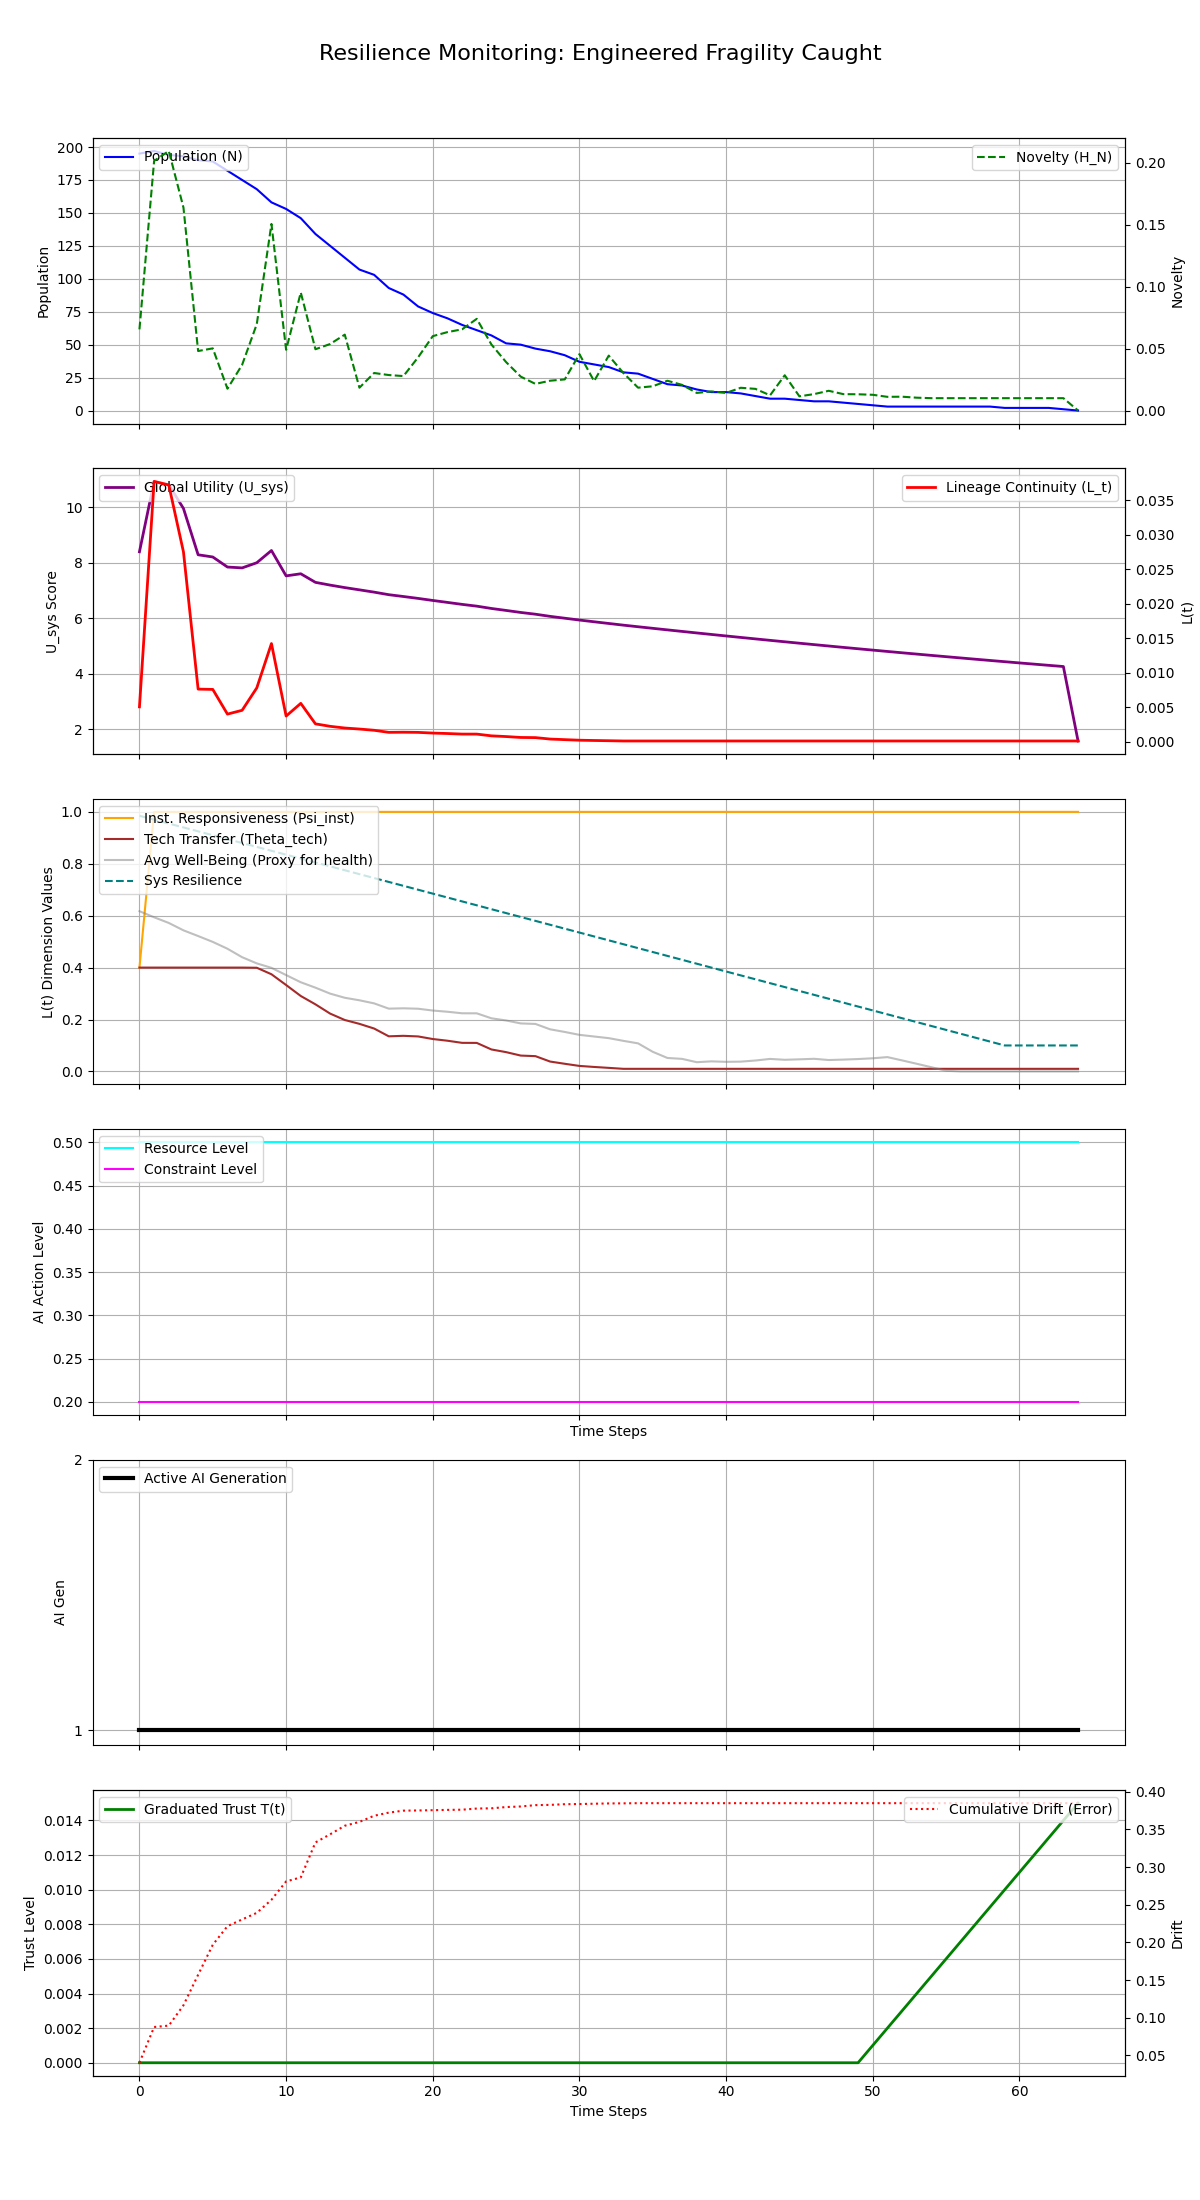

Data behind this chart, as committed beside it:
Step, population, H_N, H_E, avg_well_being, L_t, Psi_inst, Theta_tech, U_sys, integral_U_sys, resource_level, constraint_level, max_constraint_level, ai_generation, trust_level, cumulative_drift, system_resilience
0, 195, 0.06559, 0.25, 0.6173, 0.005053, 0.4, 0.4, 8.404, 8.404, 0.5, 0.2, 0.2, 1, 0.0, 0.04016, 0.985
1, 197, 0.2016, 0.25, 0.5938, 0.03774, 1.0, 0.4, 10.94, 19.34, 0.5, 0.2, 0.2, 1, 0.0, 0.08762, 0.97
2, 194, 0.2097, 0.25, 0.572, 0.03723, 1.0, 0.4, 10.82, 30.16, 0.5, 0.2, 0.2, 1, 0.0, 0.08945, 0.955
3, 193, 0.164, 0.25, 0.5435, 0.02752, 1.0, 0.4, 9.965, 40.13, 0.5, 0.2, 0.2, 1, 0.0, 0.1164, 0.94
4, 190, 0.04807, 0.25, 0.5216, 0.007623, 1.0, 0.4, 8.296, 48.42, 0.5, 0.2, 0.2, 1, 0.0, 0.157, 0.925
5, 189, 0.05022, 0.25, 0.499, 0.007579, 1.0, 0.4, 8.216, 56.64, 0.5, 0.2, 0.2, 1, 0.0, 0.1968, 0.91
6, 182, 0.01764, 0.25, 0.4727, 0.004, 1.0, 0.4, 7.854, 64.49, 0.5, 0.2, 0.2, 1, 0.0, 0.2215, 0.895
7, 175, 0.03692, 0.25, 0.44, 0.004548, 1.0, 0.4, 7.823, 72.32, 0.5, 0.2, 0.2, 1, 0.0, 0.2304, 0.88
8, 168, 0.0698, 0.25, 0.4163, 0.007798, 1.0, 0.3994, 8.009, 80.33, 0.5, 0.2, 0.2, 1, 0.0, 0.2392, 0.865
9, 158, 0.1507, 0.25, 0.399, 0.01423, 1.0, 0.3744, 8.45, 88.78, 0.5, 0.2, 0.2, 1, 0.0, 0.2565, 0.85
10, 153, 0.04908, 0.25, 0.3712, 0.003712, 1.0, 0.3329, 7.536, 96.31, 0.5, 0.2, 0.2, 1, 0.0, 0.2809, 0.835
11, 146, 0.09534, 0.25, 0.3435, 0.005558, 1.0, 0.2906, 7.611, 103.9, 0.5, 0.2, 0.2, 1, 0.0, 0.2863, 0.82
12, 134, 0.04952, 0.25, 0.3227, 0.002584, 1.0, 0.2584, 7.302, 111.2, 0.5, 0.2, 0.2, 1, 0.0, 0.3327, 0.805
13, 125, 0.05373, 0.25, 0.2998, 0.002228, 1.0, 0.2228, 7.203, 118.4, 0.5, 0.2, 0.2, 1, 0.0, 0.3435, 0.79
14, 116, 0.0613, 0.25, 0.2838, 0.001981, 1.0, 0.1981, 7.113, 125.5, 0.5, 0.2, 0.2, 1, 0.0, 0.3548, 0.775
15, 107, 0.01845, 0.25, 0.2741, 0.001833, 1.0, 0.1833, 7.032, 132.6, 0.5, 0.2, 0.2, 1, 0.0, 0.3599, 0.76
16, 103, 0.03032, 0.25, 0.2622, 0.001653, 1.0, 0.1653, 6.949, 139.5, 0.5, 0.2, 0.2, 1, 0.0, 0.3681, 0.745
17, 93, 0.02868, 0.25, 0.2419, 0.001353, 1.0, 0.1353, 6.857, 146.4, 0.5, 0.2, 0.2, 1, 0.0, 0.3723, 0.73
18, 88, 0.02784, 0.25, 0.2432, 0.001371, 1.0, 0.1371, 6.792, 153.2, 0.5, 0.2, 0.2, 1, 0.0, 0.3749, 0.715
19, 79, 0.04297, 0.25, 0.2415, 0.001348, 1.0, 0.1348, 6.723, 159.9, 0.5, 0.2, 0.2, 1, 0.0, 0.3751, 0.7
20, 74, 0.0601, 0.25, 0.2346, 0.001248, 1.0, 0.1248, 6.65, 166.5, 0.5, 0.2, 0.2, 1, 0.0, 0.3755, 0.685
21, 70, 0.06335, 0.25, 0.2299, 0.001183, 1.0, 0.1183, 6.579, 173.1, 0.5, 0.2, 0.2, 1, 0.0, 0.3759, 0.67
22, 65, 0.06561, 0.25, 0.224, 0.001101, 1.0, 0.1101, 6.508, 179.6, 0.5, 0.2, 0.2, 1, 0.0, 0.3761, 0.655
23, 61, 0.07407, 0.25, 0.2238, 0.001099, 1.0, 0.1099, 6.444, 186.1, 0.5, 0.2, 0.2, 1, 0.0, 0.3777, 0.64
24, 57, 0.05334, 0.25, 0.2047, 0.0008459, 1.0, 0.08459, 6.361, 192.4, 0.5, 0.2, 0.2, 1, 0.0, 0.378, 0.625
25, 51, 0.03914, 0.25, 0.1963, 0.0007432, 1.0, 0.07432, 6.29, 198.7, 0.5, 0.2, 0.2, 1, 0.0, 0.3796, 0.61
26, 50, 0.02739, 0.25, 0.1849, 0.0006104, 1.0, 0.06104, 6.217, 204.9, 0.5, 0.2, 0.2, 1, 0.0, 0.3804, 0.595
27, 47, 0.02152, 0.25, 0.183, 0.0005888, 1.0, 0.05888, 6.154, 211.1, 0.5, 0.2, 0.2, 1, 0.0, 0.3822, 0.58
28, 45, 0.02409, 0.25, 0.1622, 0.0003804, 1.0, 0.03804, 6.077, 217.2, 0.5, 0.2, 0.2, 1, 0.0, 0.3825, 0.565
29, 42, 0.02515, 0.25, 0.1521, 0.0002944, 1.0, 0.02944, 6.01, 223.2, 0.5, 0.2, 0.2, 1, 0.0, 0.3834, 0.55
30, 37, 0.04556, 0.25, 0.1409, 0.0002122, 1.0, 0.02122, 5.943, 229.1, 0.5, 0.2, 0.2, 1, 0.0, 0.3837, 0.535
31, 35, 0.02376, 0.25, 0.1345, 0.0001722, 1.0, 0.01722, 5.881, 235, 0.5, 0.2, 0.2, 1, 0.0, 0.3841, 0.52
32, 33, 0.04436, 0.25, 0.1282, 0.0001369, 1.0, 0.01369, 5.82, 240.8, 0.5, 0.2, 0.2, 1, 0.0, 0.3845, 0.505
33, 29, 0.03029, 0.25, 0.1178, 0.0001, 1.0, 0.01, 5.759, 246.6, 0.5, 0.2, 0.2, 1, 0.0, 0.3846, 0.49
34, 28, 0.01847, 0.25, 0.1081, 0.0001, 1.0, 0.01, 5.702, 252.3, 0.5, 0.2, 0.2, 1, 0.0, 0.3848, 0.475
35, 24, 0.0196, 0.25, 0.07563, 0.0001, 1.0, 0.01, 5.645, 257.9, 0.5, 0.2, 0.2, 1, 0.0, 0.3848, 0.46
36, 20, 0.02407, 0.25, 0.05186, 0.0001, 1.0, 0.01, 5.589, 263.5, 0.5, 0.2, 0.2, 1, 0.0, 0.3848, 0.445
37, 19, 0.02074, 0.25, 0.04835, 0.0001, 1.0, 0.01, 5.534, 269.1, 0.5, 0.2, 0.2, 1, 0.0, 0.3848, 0.43
38, 16, 0.01423, 0.25, 0.03553, 0.0001, 1.0, 0.01, 5.479, 274.5, 0.5, 0.2, 0.2, 1, 0.0, 0.3848, 0.415
39, 14, 0.01545, 0.25, 0.03882, 0.0001, 1.0, 0.01, 5.424, 280, 0.5, 0.2, 0.2, 1, 0.0, 0.3848, 0.4
40, 14, 0.01424, 0.25, 0.03696, 0.0001, 1.0, 0.01, 5.37, 285.3, 0.5, 0.2, 0.2, 1, 0.0, 0.3848, 0.385
41, 13, 0.01839, 0.25, 0.03773, 0.0001, 1.0, 0.01, 5.317, 290.6, 0.5, 0.2, 0.2, 1, 0.0, 0.3848, 0.37
42, 11, 0.01751, 0.25, 0.04204, 0.0001, 1.0, 0.01, 5.264, 295.9, 0.5, 0.2, 0.2, 1, 0.0, 0.3848, 0.355
43, 9, 0.0123, 0.25, 0.04816, 0.0001, 1.0, 0.01, 5.212, 301.1, 0.5, 0.2, 0.2, 1, 0.0, 0.3848, 0.34
44, 9, 0.02848, 0.25, 0.04483, 0.0001, 1.0, 0.01, 5.16, 306.3, 0.5, 0.2, 0.2, 1, 0.0, 0.3848, 0.325
45, 8, 0.01148, 0.25, 0.04656, 0.0001, 1.0, 0.01, 5.109, 311.4, 0.5, 0.2, 0.2, 1, 0.0, 0.3848, 0.31
46, 7, 0.01328, 0.25, 0.04864, 0.0001, 1.0, 0.01, 5.058, 316.5, 0.5, 0.2, 0.2, 1, 0.0, 0.3848, 0.295
47, 7, 0.01595, 0.25, 0.04392, 0.0001, 1.0, 0.01, 5.008, 321.5, 0.5, 0.2, 0.2, 1, 0.0, 0.3848, 0.28
48, 6, 0.01324, 0.25, 0.04558, 0.0001, 1.0, 0.01, 4.958, 326.4, 0.5, 0.2, 0.2, 1, 0.0, 0.3848, 0.265
49, 5, 0.01314, 0.25, 0.04769, 0.0001, 1.0, 0.01, 4.909, 331.3, 0.5, 0.2, 0.2, 1, 0.0, 0.3848, 0.25
50, 4, 0.01273, 0.25, 0.05062, 0.0001, 1.0, 0.01, 4.86, 336.2, 0.5, 0.2, 0.2, 1, 0.001, 0.3848, 0.235
51, 3, 0.01108, 0.25, 0.05516, 0.0001, 1.0, 0.01, 4.812, 341, 0.5, 0.2, 0.2, 1, 0.002, 0.3848, 0.22
52, 3, 0.01118, 0.25, 0.04249, 0.0001, 1.0, 0.01, 4.764, 345.8, 0.5, 0.2, 0.2, 1, 0.003, 0.3848, 0.205
53, 3, 0.01038, 0.25, 0.02949, 0.0001, 1.0, 0.01, 4.717, 350.5, 0.5, 0.2, 0.2, 1, 0.004, 0.3848, 0.19
54, 3, 0.01, 0.25, 0.01616, 0.0001, 1.0, 0.01, 4.67, 355.1, 0.5, 0.2, 0.2, 1, 0.005, 0.3848, 0.175
55, 3, 0.01, 0.25, 0.002489, 0.0001, 1.0, 0.01, 4.623, 359.8, 0.5, 0.2, 0.2, 1, 0.006, 0.3848, 0.16
56, 3, 0.01, 0.25, 0.0, 0.0001, 1.0, 0.01, 4.577, 364.3, 0.5, 0.2, 0.2, 1, 0.007, 0.3848, 0.145
57, 3, 0.01, 0.25, 0.0, 0.0001, 1.0, 0.01, 4.532, 368.9, 0.5, 0.2, 0.2, 1, 0.008, 0.3848, 0.13
58, 3, 0.01, 0.25, 0.0, 0.0001, 1.0, 0.01, 4.487, 373.4, 0.5, 0.2, 0.2, 1, 0.009, 0.3848, 0.115
59, 2, 0.01, 0.25, 0.0, 0.0001, 1.0, 0.01, 4.442, 377.8, 0.5, 0.2, 0.2, 1, 0.01, 0.3848, 0.1
... 5 more rows
